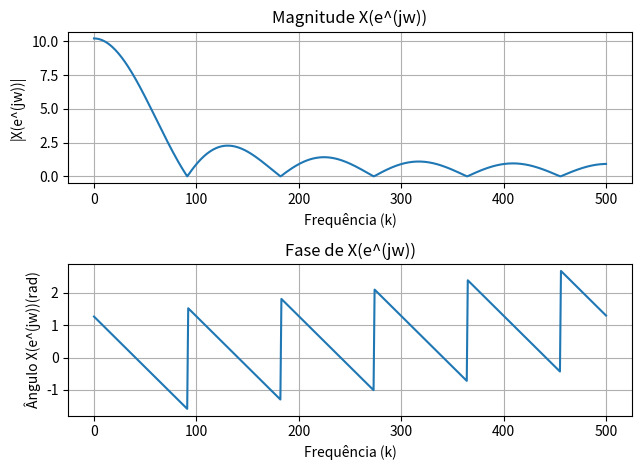

Here is the Python script that generated this plot:
import numpy as np
import matplotlib.pyplot as plt


# Estima a TFTD
def dtft(x,n,k):    
    M=len(k)  # Amostras
    X=np.zeros((1,M),dtype=np.complex128)
    # Somatório
    for i in range(M):
        X[0,i]=np.sum(x*np.exp(-1j*np.pi/M*np.outer(n.T,k[i])))
    return X

# Definindo a sequência x[n] = (0,9*exp(jπ/3))^n, 0 ≤ n ≤ 10
n = np.arange(11)
x = (0.9*np.exp(1j*np.pi/3))**n

# Calculando TFTD
k = np.arange(501)
X = dtft(x,n,k)

# Plota a magnitude de X(e^(jw))
plt.subplot(2,1,1)
plt.plot(k,np.abs(X[0,:]))
plt.title('Magnitude X(e^(jw))')
plt.xlabel('Frequência (k)')
plt.ylabel('|X(e^(jw))|')
plt.grid(True)

# Plota a fase de X(e^(jw))
plt.subplot(2,1,2)
plt.plot(k,np.angle(X[0,:]))
plt.title('Fase de X(e^(jw))')
plt.xlabel('Frequência (k)')
plt.ylabel('Ângulo X(e^(jw))(rad)')
plt.grid(True)

plt.tight_layout()
plt.show()
